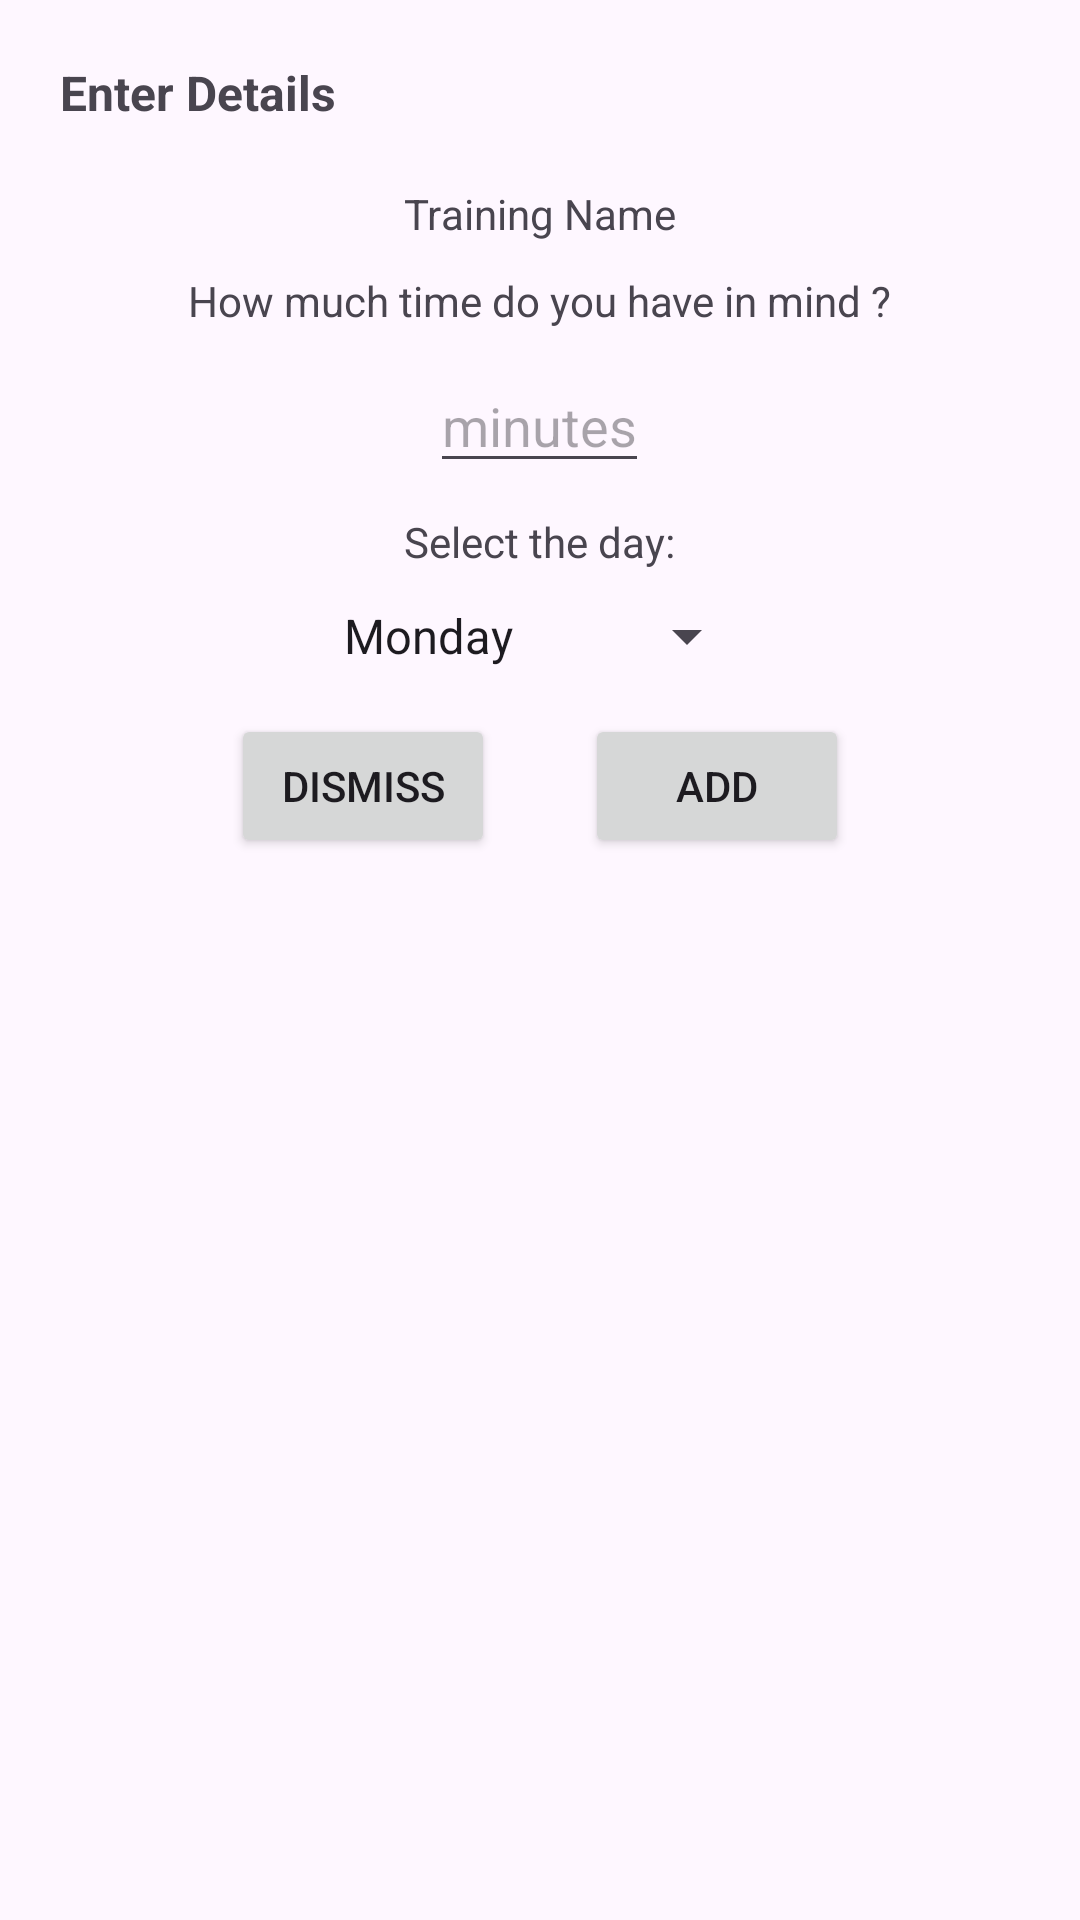

Layout XML and referenced resources for this Android screen:
<!-- AndroidManifest.xml: application theme Theme.GymApplication -->
<!-- res/layout/dialog_plan_details.xml -->
<?xml version="1.0" encoding="utf-8"?>
<RelativeLayout xmlns:android="http://schemas.android.com/apk/res/android"
    android:layout_width="wrap_content"
    android:layout_height="wrap_content"
    android:layout_margin="20dp">

    <TextView
        android:layout_width="wrap_content"
        android:layout_height="wrap_content"
        android:id="@+id/txtEnterDetails"
        android:layout_margin="20dp"
        android:text="Enter Details"
        android:textStyle="bold"
        android:textSize="16sp"
        />
    <TextView
        android:layout_width="wrap_content"
        android:layout_height="wrap_content"
        android:layout_centerHorizontal="true"
        android:text="Training Name"
        android:id="@+id/ttxtName"
        android:layout_below="@id/txtEnterDetails"
        />

    <TextView
        android:id="@+id/txthowlong"
        android:layout_width="wrap_content"
        android:layout_height="wrap_content"
        android:layout_below="@id/ttxtName"
        android:layout_centerHorizontal="true"
        android:layout_margin="10dp"
        android:text="How much time do you have in mind ?"

        />
    <EditText
        android:layout_width="wrap_content"
        android:layout_height="wrap_content"
        android:hint="minutes"
        android:id="@+id/edtTxtminutes"
        android:layout_centerHorizontal="true"
        android:layout_below="@id/txthowlong"
        android:inputType="number"

        />
    <TextView
        android:id="@+id/txtSelectDay"
        android:layout_width="wrap_content"
        android:layout_height="wrap_content"
        android:layout_below="@id/edtTxtminutes"
        android:layout_centerHorizontal="true"
        android:layout_margin="10dp"
        android:text="Select the day:"

        />

    <Spinner
        android:id="@+id/spinnerDay"
        android:layout_width="wrap_content"
        android:layout_height="wrap_content"
        android:layout_below="@id/txtSelectDay"
        android:layout_centerHorizontal="true"
        android:entries="@array/days"
        android:spinnerMode="dropdown" />

    <RelativeLayout
        android:layout_width="wrap_content"
        android:layout_height="wrap_content"
        android:layout_below="@id/spinnerDay"
        android:layout_margin="14dp"
        android:layout_centerHorizontal="true">

        <Button
            android:layout_width="wrap_content"
            android:layout_height="wrap_content"
            android:text="DISMISS"
            android:id="@+id/btnDismiss"/>
        <Button
            android:layout_width="wrap_content"
            android:layout_height="wrap_content"
            android:text="ADD"
            android:layout_marginStart="30dp"
            android:layout_toRightOf="@id/btnDismiss"
            android:id="@+id/btnAdd"/>
    </RelativeLayout>
</RelativeLayout>
<!-- resources referenced by this layout -->
<resources>
  <array name="days">
          <item>Monday</item>
          <item>Tuesday</item>
          <item>Wednesday</item>
          <item>Thursday</item>
          <item>Friday</item>
          <item>Saturday</item>
          <item>Sunday</item>
  
      </array>
  <style name="Theme.GymApplication" parent="Theme.Material3.Light.NoActionBar">
          
          <item name="colorPrimary">#1C7AAE</item>
          <item name="colorPrimaryVariant">@color/purple_700</item>
          <item name="colorOnPrimary">@color/white</item>
          
          <item name="colorSecondary">@color/teal_200</item>
          <item name="colorSecondaryVariant">@color/teal_700</item>
          <item name="colorOnSecondary">@color/black</item>
          
          <item name="android:statusBarColor" tools:targetApi="l">?attr/colorPrimaryVariant</item>
          
      </style>
  <!-- not gathered from this repository: default colours our renderer supplied (Android Studio template values) -->
  <color name="purple_700">#FF3700B3</color>
  <color name="teal_200">#FF03DAC5</color>
  <color name="teal_700">#FF018786</color>
  <color name="black">#FF000000</color>
  <color name="white">#FFFFFFFF</color>
</resources>
